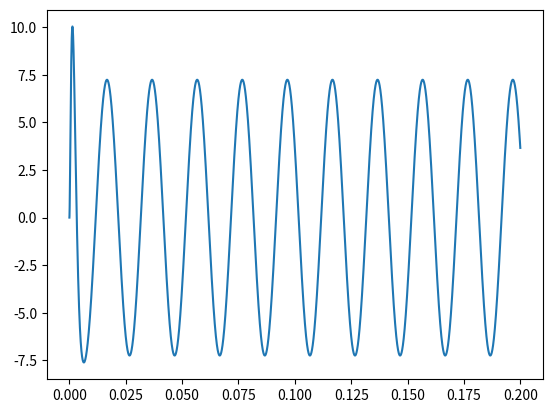

The matplotlib source for this figure:
from math import sin, pi
import matplotlib.pylab as plt

U_max = 100
frequency = 50
R1 = 5
R2 = 4
L = 0.01
C1 = 300 * 10 ** -6
C2 = 150 * 10 ** -6

f = [lambda time_point, value: ((U_max * sin(2 * pi * frequency * time_point) - value[0] - value[1]) / (R1 * C1)),
     lambda time_point, value:
        ((U_max * sin(2 * pi * frequency * time_point) - value[0] - value[1] - value[2] * R1) / (R1 * C2)),
     lambda time_point, value: ((value[1] - value[2] * R2) / L)]


def output_voltage(value):
    return value[1] - value[2] * R2


def get_next_value(time_point, next_time_point, value, step):
    """Modified-Euler method"""
    next_value_corrected = next_value_predicted = value

    for i in range(len(value)):
        next_value_predicted[i] = value[i] + step * f[i](time_point, value)
        next_value_corrected[i] = \
            value[i] + 0.5 * step * (f[i](time_point, value) + f[i](next_time_point, next_value_predicted))

    return next_value_corrected


def get_results(time_point, time_interval, value, step):
    time_value_pairs = dict()

    while time_point < time_interval:
        next_time_point = time_point + step
        next_value = get_next_value(time_point, next_time_point, value, step)

        time_point = next_time_point
        value = next_value

        time_value_pairs[time_point] = output_voltage(value)

    return time_value_pairs


def main():
    time_point = 0
    value = [0, 0, 0]
    time_interval = 0.2
    step = 0.00001

    time_value_pairs = get_results(time_point, time_interval, value, step)

    time_points = []
    values = []
    for t, v in time_value_pairs.items():
        time_points.append(t)
        values.append(v)

    plt.plot(time_points, values)
    plt.show()


if __name__ == '__main__':
    main()
